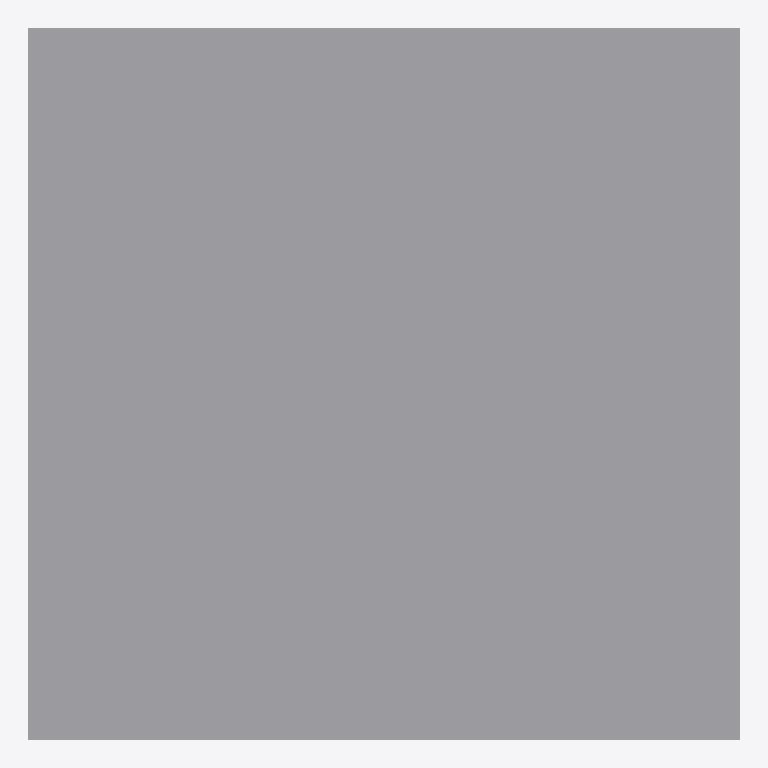
Plan cut of the same IFC building model at storey 'TOP LEVEL' (level 6.00 m, cut at 7.40 m), seen from above with north up, elements coloured by IFC class: 1 other element (light grey). No cut surface shows.
Extent 6.0 m × 6.0 m × 3.0 m (x, y, z). Storeys (3): BASE LEVEL at 0.00 m; LEVEL 2 at 3.00 m; TOP LEVEL at 6.00 m. Elements (1): 1 IfcStructuralSurfaceMember.

HEADER;
FILE_DESCRIPTION(('ViewDefinition[StructuralAnalysisView]'),'2;1');
FILE_NAME('NewSlantedStr.ifc','2018-06-10T22:43:14',('fouad5657'),('ITI'),'20.0.0','SAP2000','None');
FILE_SCHEMA(('IFC4'));
ENDSEC;
DATA;
#4=IFCPROJECT('1a45GlDh55cOtiy61JAtF_',#3,'NewSlanted.sdb',$,$,$,$,(#9),#10);
#5=IFCSITE('0VxovIoqX7q9CKGj1QP_dp',#3,'Default Site',$,$,$,$,$,.ELEMENT.,$,$,$,$,$);
#6=IFCBUILDING('1uJT9uDV9D$ggNHpVnZCOM',#3,'Default Building',$,$,$,$,$,.ELEMENT.,$,$,$);
#295=IFCBUILDINGSTOREY('0P8m3NBlXEqgHIv17FQzZ$',#3,'BASE LEVEL',$,$,$,$,$,.ELEMENT.,0.0);
#296=IFCBUILDINGSTOREY('20ODsTLmT1sv1mpnMu9z4v',#3,'LEVEL 2',$,$,$,$,$,.ELEMENT.,3000.0);
#297=IFCBUILDINGSTOREY('31m7YGn5H52P3Yam5qMX2j',#3,'TOP LEVEL',$,$,$,$,$,.ELEMENT.,6000.0);
#259=IFCSTRUCTURALSURFACEMEMBER('2xgfM$PYz2afsyF0oxKwO$',#60,'1',$,$,#61,#266,.SHELL.,250.0);
ENDSEC;
